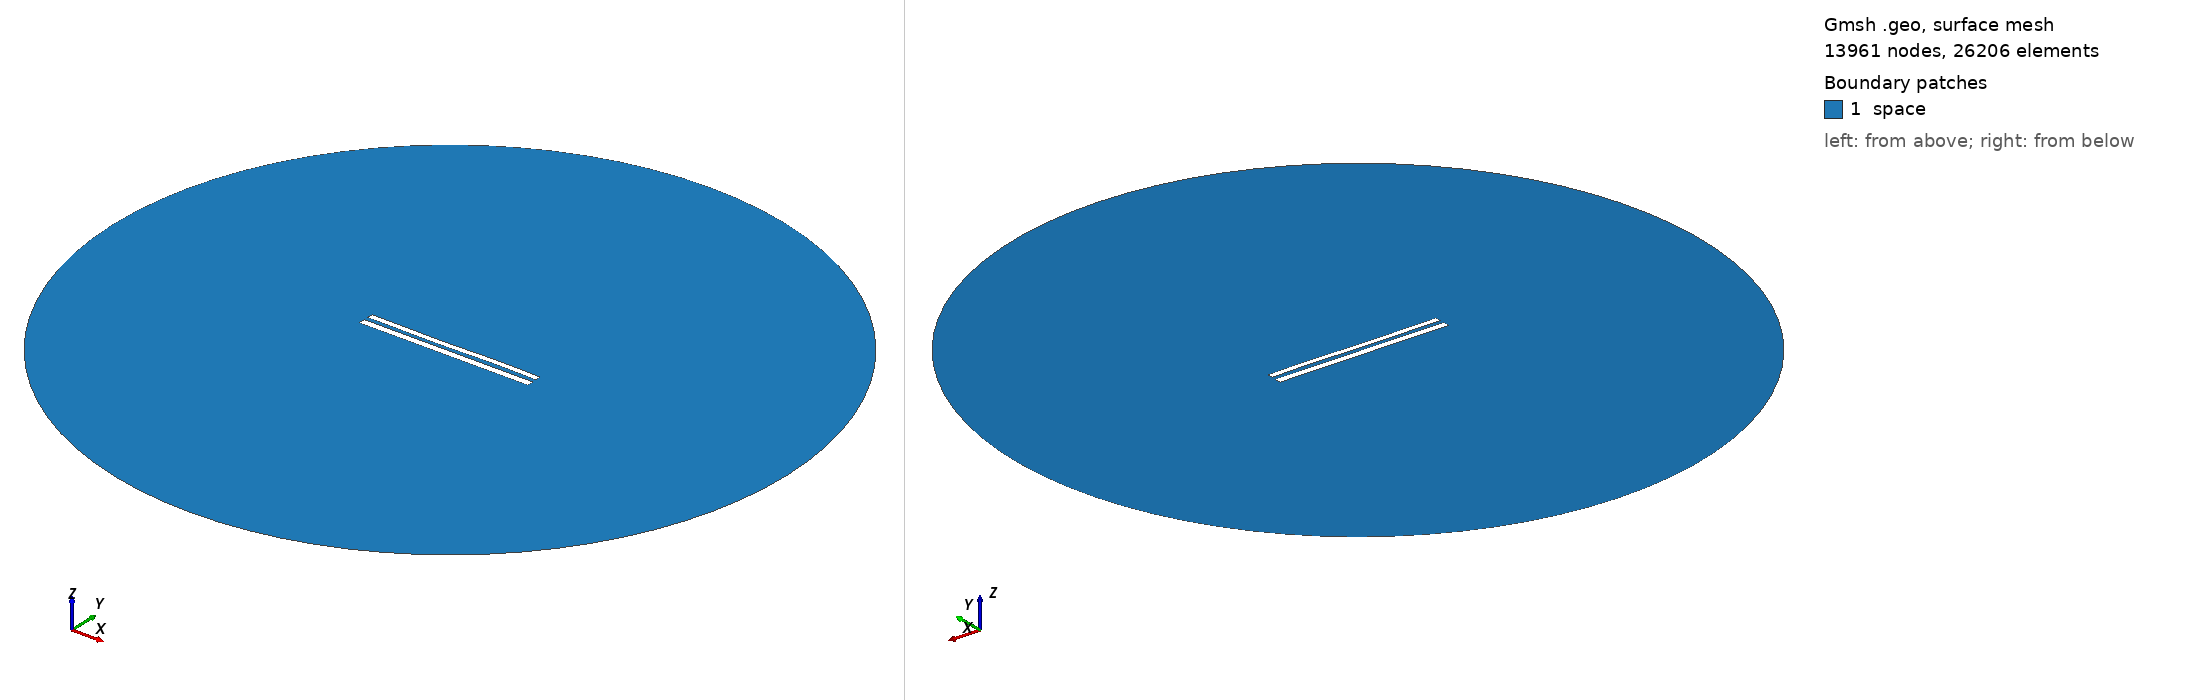

Gmsh geometry script, surface-meshed: 13961 nodes, 26206 surface elements. Boundary patches (legend numbers): 1 space. Left view from above one corner, right view from below the opposite corner. Legend entries are the model's physical surfaces. The drawing asked Gmsh for element sizes between 1% and 20% of the model's largest extent; the script's own settings can give other sizes.

=== 9154.geo (drawn) ===
//---------------------------------------
// Geometry kernel
//---------------------------------------

SetFactory("OpenCASCADE");



//---------------------------------------
// Parameters of the geometry
//---------------------------------------

// Overetch of the upper plate
overetch = 0.25;

// Distance between the plates
distance = 2.5;

// Discretization over the x axis (for the deformation)
nx = 50; 

// Length of the plate
L = 100 - overetch; 

// Number of modes
n = 4; 

// 1st mode coefficient
coeff(1) = 0.07499999999999998;
beta(1) = 0.596864 * 3.1415926535 / L;

// 2nd mode coefficient
coeff(2) = -0.075;
beta(2) = 1.49418 * 3.1415926535 / L;

// 3rd mode coefficient
coeff(3) = -0.15;
beta(3) = 2.50025 * 3.1415926535 / L;

// 4th mode coefficient
coeff(4) = 0.07499999999999998;
beta(4) = 3.49999 * 3.1415926535 / L;



//---------------------------------------
// Upper plate (deformed rectangle)
//---------------------------------------

// Coordiantes of the upper plate
xmin = -50;
xmax = 50 - overetch;

// Height of the upper plate
yheight = 4 - 2 * overetch;

// Indexes of the points
UpperID[] = {};
LowerID[] = {};
LeftID[] = {};
RightID[] = {};

// Point index
p = 1;

// Horizontal edges
For i In {1:nx}
    x = xmin + (i-1)*(xmax - xmin)/(nx-1);

    y_bottom = distance / 2 + overetch;
    For j In {1:n}
        C = (Cosh(beta(j)*L) + Cos(beta(j)*L)) / (Sinh(beta(j)*L) + Sin(beta(j)*L));
        y_bottom  = y_bottom + coeff(j) * (Cosh(beta(j)*(x+50)) - Cos(beta(j)*(x+50)) - C * (Sinh(beta(j)*(x+50)) - Sin(beta(j)*(x+50))));
    EndFor

    y_top = y_bottom + yheight;

    Point(p) = {x, y_top, 0, 1.0};
    UpperID[i] = p;
    p = p + 1;

    Point(p) = {x, y_bottom, 0, 1.0};
    LowerID[i] = p;
    p = p + 1;
EndFor

// Create point lists
UpperPts[] = {}; LowerPts[] = {};
For i In {1:nx}
  UpperPts[] += {UpperID[i]};
  LowerPts[] += {LowerID[i]};
EndFor

// Build splines
Spline(1) = {UpperPts[]};
Spline(2) = {LowerPts[]};
Line(3) = {LowerPts[nx-1], UpperPts[nx-1]};
Line(4) = {LowerPts[0], UpperPts[0]};

// Build the plane surface
Curve Loop(1) = {2, 3, -1, -4};
Plane Surface(1) = {1};



//---------------------------------------
// Lower plate (rectangle)
//---------------------------------------

// Vertices
Point(1001) = {-50, -1, 0, 1.0};
Point(1002) = { 50, -1, 0, 1.0};
Point(1003) = { 50,  -5, 0, 1.0};
Point(1004) = {-50,  -5, 0, 1.0};

// Edges
Line(5) = {1001, 1002};
Line(6) = {1002, 1003};
Line(7) = {1003, 1004};
Line(8) = {1004, 1001};

// Plane surface
Line Loop(2) = {5, 6, 7, 8};
Plane Surface(2) = {2}; 



//---------------------------------------
// Outer (fictious) boundary
//---------------------------------------

// Points
Point(1005) = {0, 0, 0};       // Center
Point(1006) = {200, 0, 0};     // Start point
Point(1007) = {0, 200, 0};     // 90 degrees
Point(1008) = {-200, 0, 0};    // 180 degrees
Point(1009) = {0, -200, 0};    // 270 degrees

// Circle arcs (each needs start, center, end)
Circle(9) = {1006, 1005, 1007};
Circle(10) = {1007, 1005, 1008};
Circle(11) = {1008, 1005, 1009};
Circle(12) = {1009, 1005, 1006};

// Plane surface for the entire domain
Curve Loop(3) = {9, 10, 11, 12};
Surface(3) = {3};

// Subtract the plates from the whole domain to obtain the actual domain where we want to solve the equations
BooleanDifference{ Surface{3}; Delete; }{ Surface{1}; Surface{2}; Delete; }




//---------------------------------------
// Transfinite Lines/Curves
//---------------------------------------

// Set the number of points on the boundaries
r = 7;

// Plates
Transfinite Curve {1, 2} = 50*r Using Progression 1;
Transfinite Curve {3, 4} = 2*r Using Progression 1;
Transfinite Line {5, 7} = 50*r Using Progression 1;
Transfinite Line {6, 8} = 2*r Using Progression 1;

// Outer boundary
Transfinite Line {9, 10, 11, 12} = 20 Using Progression 1;



//---------------------------------------
// Physical groups
//---------------------------------------                

// Physical curves (boundaries)
Physical Line("force_segment", 10) = {2};
Physical Line("upper_plate", 11) = {1, 3, 4};
Physical Line("lower_plate", 12) = {5, 6, 7, 8};
Physical Line("boundary", 20) = {9, 10, 11, 12};

// Physical Surfaces
Physical Surface("space", 30) = {3};



//---------------------------------------
// 6. Generate the Mesh
//---------------------------------------

// 2D mesh generation
Mesh 2;
